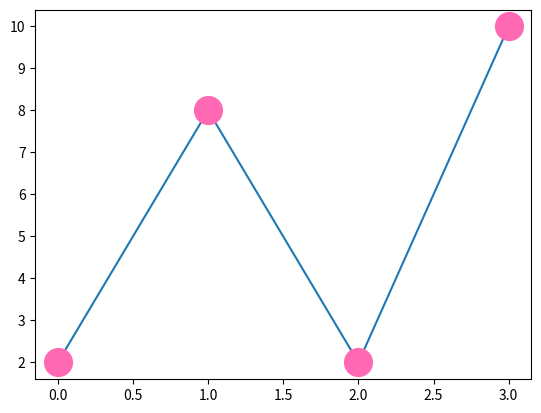

The script that saved this image:
import matplotlib.pyplot as pit
import numpy as np

##xpoint=np.array([1,2,5,9])
ypoint=np.array([2,8,2,10])

pit.plot(ypoint,marker='o',ms=20,mec='hotpink',mfc='hotpink')
pit.show()

